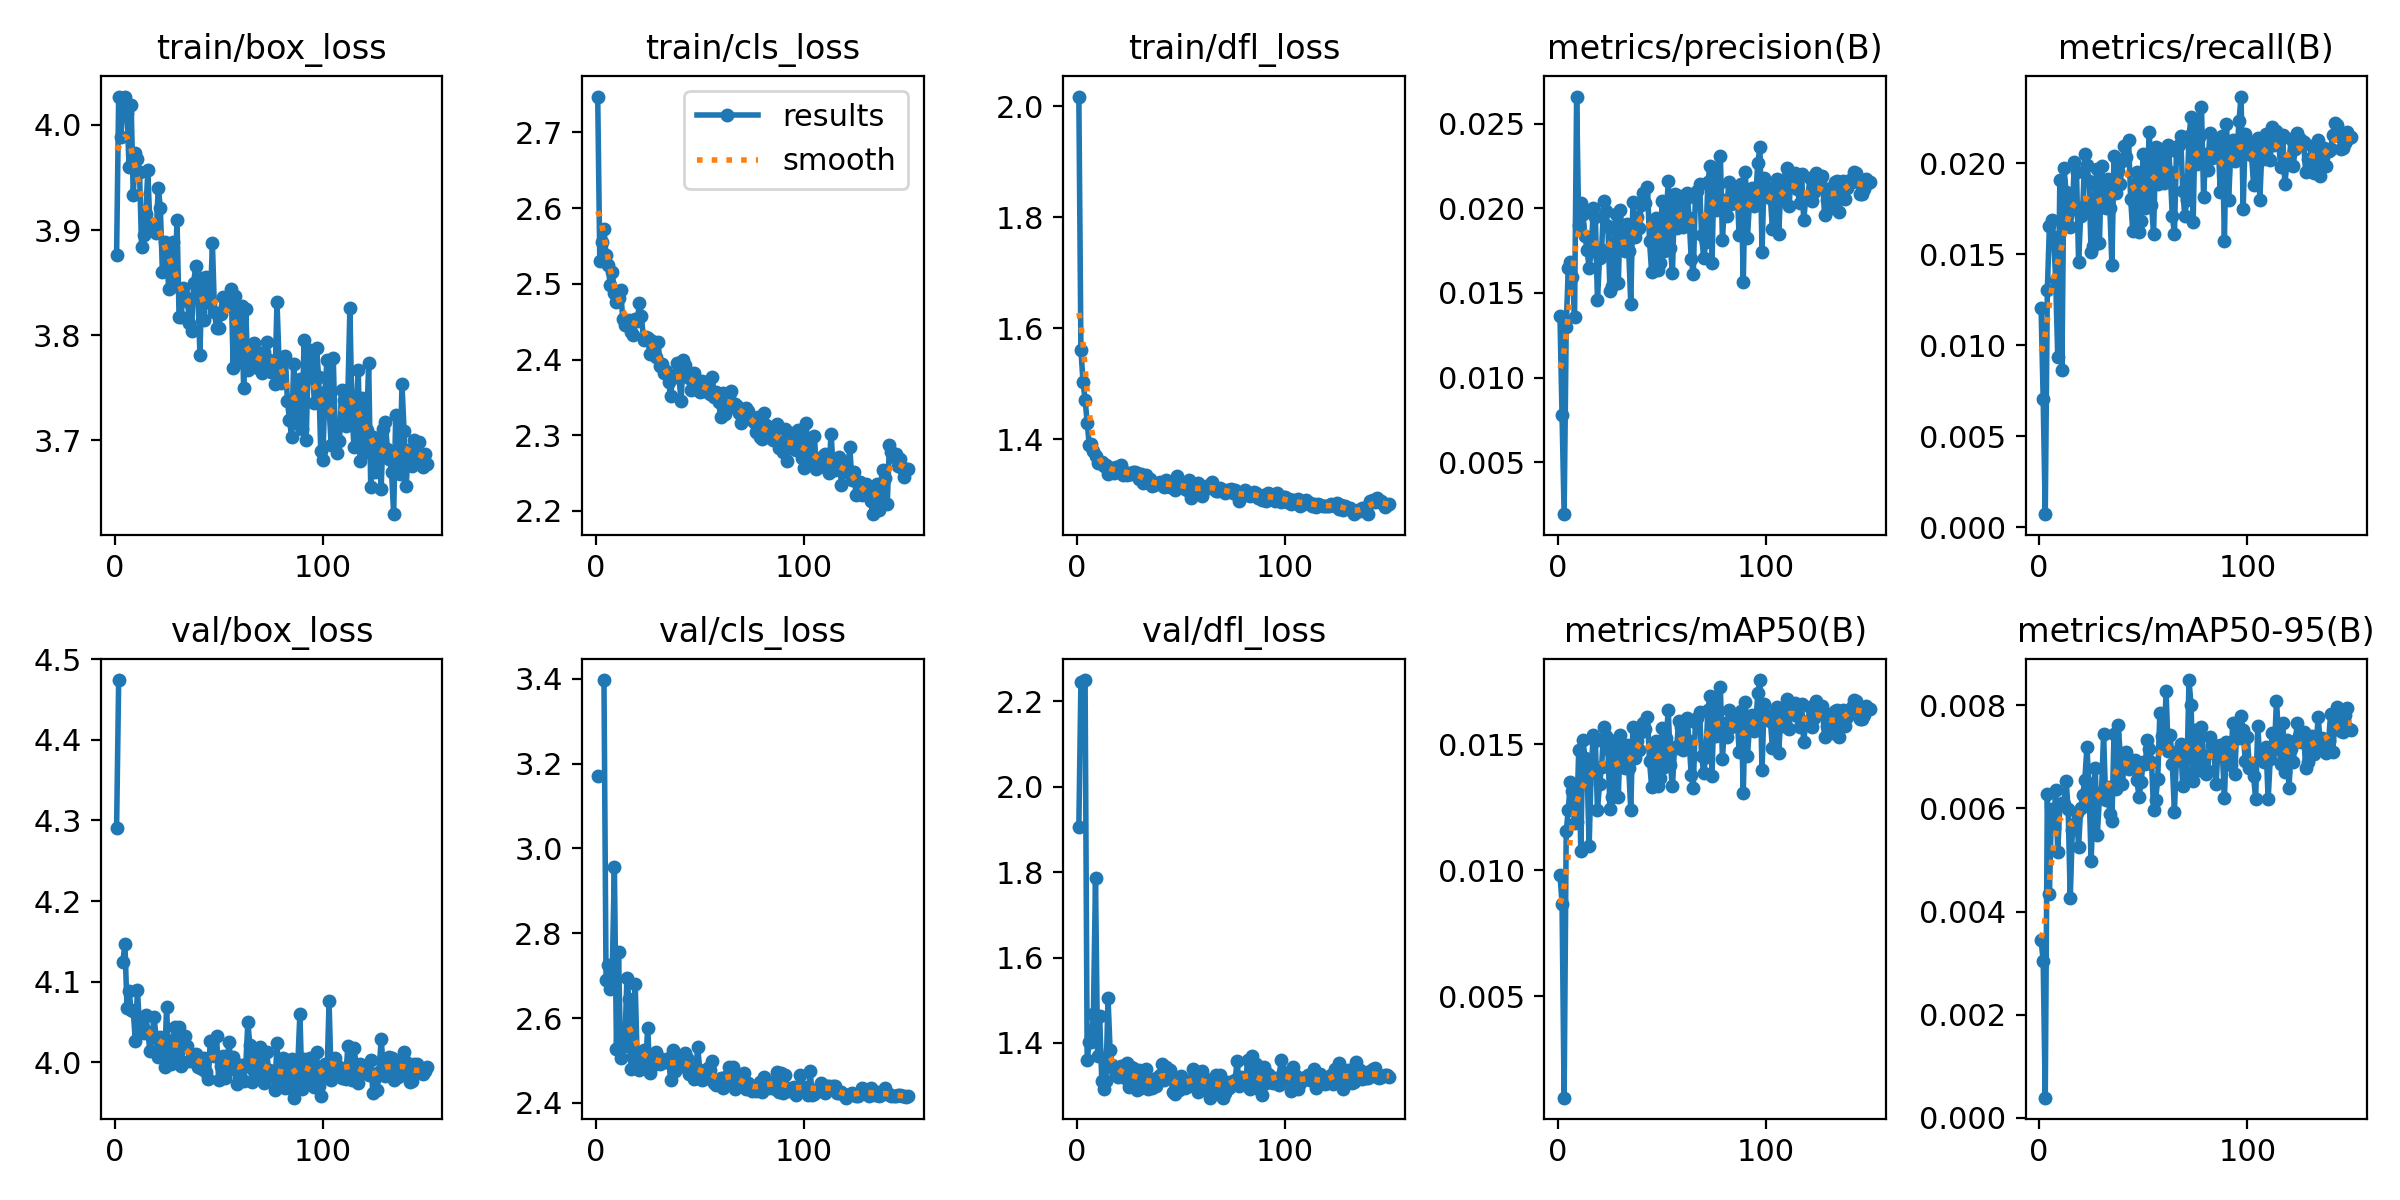

The file beside this chart, header and first rows:
epoch, time, train/box_loss, train/cls_loss, train/dfl_loss, metrics/precision(B), metrics/recall(B), metrics/mAP50(B), metrics/mAP50-95(B), val/box_loss, val/cls_loss, val/dfl_loss, lr/pg0, lr/pg1, lr/pg2
1, 36.11, 3.876, 2.747, 2.017, 0.01362, 0.01203, 0.00983, 0.00344, 4.291, 3.171, 1.906, 0.00065, 0.00065, 0.00065
2, 63.04, 4.027, 2.53, 1.562, 0.00779, 0.00708, 0.00867, 0.00305, 4.474, inf, 2.246, 0.001308, 0.001308, 0.001308
3, 88.49, 3.989, 2.555, 1.504, 0.00192, 0.00073, 0.00096, 0.00039, nan, nan, nan, 0.001957, 0.001957, 0.001957
4, 114.2, 4.017, 2.572, 1.472, 0.01301, 0.01306, 0.01155, 0.00628, 4.124, 3.397, 2.25, 0.00196, 0.00196, 0.00196
5, 141.9, 4.027, 2.538, 1.43, 0.0165, 0.01655, 0.0124, 0.00435, 4.147, 2.69, 1.359, 0.001947, 0.001947, 0.001947
6, 168.4, 4.012, 2.525, 1.39, 0.01682, 0.01687, 0.01351, 0.00598, 4.067, 2.724, 1.403, 0.001934, 0.001934, 0.001934
7, 195.7, 3.96, 2.498, 1.392, 0.01592, 0.01597, 0.01313, 0.00562, 4.088, 2.668, 1.403, 0.001921, 0.001921, 0.001921
8, 223.1, 4.019, 2.516, 1.379, 0.01357, 0.01361, 0.01189, 0.00635, 4.064, 2.715, 1.468, 0.001908, 0.001908, 0.001908
9, 249.6, 3.933, 2.488, 1.371, 0.02661, 0.00937, 0.01192, 0.00515, 4.063, 2.955, 1.787, 0.001894, 0.001894, 0.001894
10, 276.4, 3.973, 2.476, 1.357, 0.01904, 0.0191, 0.01476, 0.00606, 4.026, 2.527, 1.37, 0.001881, 0.001881, 0.001881
11, 302.9, 3.968, 2.481, 1.357, 0.02032, 0.00866, 0.01076, 0.0061, 4.09, 2.755, 1.462, 0.001868, 0.001868, 0.001868
12, 330.3, 3.956, 2.492, 1.36, 0.01968, 0.01975, 0.01519, 0.00608, 4.045, 2.505, 1.312, 0.001855, 0.001855, 0.001855
13, 356.3, 3.884, 2.454, 1.353, 0.01835, 0.01842, 0.01446, 0.00654, 4.042, 2.563, 1.291, 0.001842, 0.001842, 0.001842
14, 384, 3.896, 2.445, 1.354, 0.01756, 0.01762, 0.01404, 0.00598, 4.036, 2.533, 1.311, 0.001828, 0.001828, 0.001828
15, 411, 3.915, 2.448, 1.339, 0.01647, 0.01653, 0.01097, 0.00426, 4.059, 2.694, 1.506, 0.001815, 0.001815, 0.001815
16, 438, 3.957, 2.452, 1.342, 0.01746, 0.01752, 0.01405, 0.00559, 4.038, 2.644, 1.384, 0.001802, 0.001802, 0.001802
17, 465.1, 3.903, 2.436, 1.348, 0.02002, 0.02009, 0.01539, 0.0057, 4.013, 2.479, 1.349, 0.001789, 0.001789, 0.001789
18, 491.3, 3.905, 2.432, 1.34, 0.01949, 0.01955, 0.01512, 0.00591, 4.032, 2.51, 1.339, 0.001776, 0.001776, 0.001776
19, 518.7, 3.899, 2.453, 1.35, 0.01456, 0.0146, 0.01238, 0.00526, 4.056, 2.68, 1.328, 0.001762, 0.001762, 0.001762
20, 544.6, 3.898, 2.451, 1.347, 0.01705, 0.01711, 0.01344, 0.006, 4.029, 2.489, 1.319, 0.001749, 0.001749, 0.001749
21, 572.5, 3.94, 2.475, 1.355, 0.01754, 0.0176, 0.01411, 0.00627, 4.007, 2.477, 1.345, 0.001736, 0.001736, 0.001736
22, 599.2, 3.921, 2.457, 1.336, 0.02045, 0.02052, 0.01568, 0.00656, 4.031, 2.494, 1.322, 0.001723, 0.001723, 0.001723
23, 625.7, 3.86, 2.425, 1.341, 0.01983, 0.0199, 0.01532, 0.00719, 4.028, 2.526, 1.319, 0.00171, 0.00171, 0.00171
24, 652.7, 3.889, 2.43, 1.335, 0.01895, 0.01902, 0.01482, 0.00644, 3.994, 2.489, 1.353, 0.001696, 0.001696, 0.001696
25, 680.2, 3.881, 2.429, 1.338, 0.01509, 0.01514, 0.01244, 0.00498, 4.068, 2.577, 1.297, 0.001683, 0.001683, 0.001683
26, 707, 3.844, 2.407, 1.338, 0.01543, 0.01548, 0.01291, 0.00598, 4.001, 2.471, 1.343, 0.00167, 0.00167, 0.00167
27, 732.6, 3.87, 2.424, 1.341, 0.01878, 0.01885, 0.01479, 0.00679, 3.997, 2.486, 1.341, 0.001657, 0.001657, 0.001657
28, 760, 3.888, 2.42, 1.342, 0.01964, 0.0197, 0.01517, 0.00549, 4.027, 2.495, 1.319, 0.001644, 0.001644, 0.001644
29, 786.3, 3.847, 2.404, 1.34, 0.01556, 0.01561, 0.01293, 0.0062, 4.044, 2.52, 1.29, 0.00163, 0.00163, 0.00163
30, 813.8, 3.909, 2.423, 1.329, 0.01991, 0.01987, 0.01539, 0.00632, 4.008, 2.495, 1.337, 0.001617, 0.001617, 0.001617
31, 841, 3.817, 2.391, 1.339, 0.01825, 0.01831, 0.01446, 0.00744, 4.044, 2.492, 1.294, 0.001604, 0.001604, 0.001604
32, 867.6, 3.817, 2.394, 1.322, 0.0175, 0.01756, 0.01407, 0.00617, 3.995, 2.502, 1.335, 0.001591, 0.001591, 0.001591
33, 894.5, 3.845, 2.383, 1.336, 0.01908, 0.01915, 0.01496, 0.00641, 4.021, 2.502, 1.339, 0.001578, 0.001578, 0.001578
34, 920.6, 3.836, 2.385, 1.325, 0.0175, 0.01756, 0.01406, 0.0059, 4.032, 2.496, 1.293, 0.001564, 0.001564, 0.001564
35, 948.2, 3.833, 2.37, 1.329, 0.01434, 0.01439, 0.01239, 0.00575, 4.019, 2.506, 1.296, 0.001551, 0.001551, 0.001551
36, 975.1, 3.812, 2.352, 1.317, 0.02035, 0.02041, 0.01571, 0.00744, 4.001, 2.453, 1.295, 0.001538, 0.001538, 0.001538
37, 1002, 3.804, 2.377, 1.318, 0.01831, 0.01837, 0.01447, 0.00637, 4.002, 2.523, 1.315, 0.001525, 0.001525, 0.001525
38, 1029, 3.85, 2.376, 1.319, 0.01951, 0.01957, 0.01515, 0.00762, 4.009, 2.476, 1.298, 0.001512, 0.001512, 0.001512
39, 1055, 3.866, 2.395, 1.322, 0.01885, 0.01887, 0.01477, 0.00704, 4.01, 2.514, 1.32, 0.001498, 0.001498, 0.001498
40, 1082, 3.842, 2.377, 1.324, 0.02021, 0.02011, 0.01549, 0.00648, 3.993, 2.484, 1.326, 0.001485, 0.001485, 0.001485
41, 1109, 3.782, 2.345, 1.321, 0.0209, 0.02097, 0.01587, 0.0069, 3.999, 2.489, 1.35, 0.001472, 0.001472, 0.001472
42, 1136, 3.855, 2.399, 1.314, 0.0203, 0.02037, 0.01562, 0.00709, 3.992, 2.502, 1.314, 0.001459, 0.001459, 0.001459
43, 1163, 3.814, 2.393, 1.328, 0.02124, 0.02131, 0.01609, 0.00677, 4.005, 2.518, 1.344, 0.001446, 0.001446, 0.001446
44, 1191, 3.856, 2.378, 1.318, 0.01805, 0.01803, 0.01433, 0.00691, 3.987, 2.506, 1.329, 0.001432, 0.001432, 0.001432
45, 1218, 3.835, 2.376, 1.315, 0.01624, 0.01629, 0.01332, 0.0069, 3.979, 2.469, 1.336, 0.001419, 0.001419, 0.001419
46, 1245, 3.831, 2.36, 1.316, 0.01882, 0.01889, 0.01475, 0.00693, 4.027, 2.482, 1.285, 0.001406, 0.001406, 0.001406
47, 1273, 3.887, 2.383, 1.31, 0.01944, 0.01951, 0.01513, 0.00655, 4.025, 2.455, 1.28, 0.001393, 0.001393, 0.001393
48, 1299, 3.822, 2.373, 1.334, 0.01638, 0.01625, 0.01336, 0.00622, 4.007, 2.474, 1.313, 0.00138, 0.00138, 0.00138
49, 1326, 3.807, 2.36, 1.318, 0.01678, 0.01681, 0.01367, 0.00651, 4.032, 2.531, 1.29, 0.001366, 0.001366, 0.001366
50, 1352, 3.807, 2.357, 1.32, 0.02045, 0.02052, 0.01566, 0.0069, 3.977, 2.478, 1.322, 0.001353, 0.001353, 0.001353
51, 1379, 3.821, 2.372, 1.317, 0.0175, 0.01756, 0.01411, 0.00686, 3.996, 2.454, 1.312, 0.00134, 0.00134, 0.00134
52, 1406, 3.836, 2.359, 1.31, 0.01956, 0.01957, 0.01527, 0.00733, 4.008, 2.456, 1.295, 0.001327, 0.001327, 0.001327
53, 1432, 3.828, 2.366, 1.31, 0.02162, 0.0217, 0.01636, 0.00716, 3.98, 2.465, 1.308, 0.001314, 0.001314, 0.001314
54, 1459, 3.828, 2.364, 1.328, 0.01767, 0.01773, 0.01417, 0.00691, 3.998, 2.483, 1.299, 0.0013, 0.0013, 0.0013
55, 1486, 3.83, 2.354, 1.294, 0.01617, 0.01612, 0.01333, 0.00597, 4.025, 2.476, 1.314, 0.001287, 0.001287, 0.001287
56, 1513, 3.844, 2.377, 1.312, 0.02083, 0.0209, 0.0149, 0.00617, 3.992, 2.499, 1.34, 0.001274, 0.001274, 0.001274
57, 1540, 3.769, 2.351, 1.315, 0.01882, 0.01887, 0.01484, 0.00658, 4.006, 2.446, 1.318, 0.001261, 0.001261, 0.001261
58, 1568, 3.838, 2.358, 1.321, 0.02073, 0.0208, 0.01595, 0.00785, 3.998, 2.443, 1.286, 0.001248, 0.001248, 0.001248
59, 1595, 3.821, 2.344, 1.309, 0.02041, 0.02047, 0.01569, 0.0074, 3.972, 2.449, 1.326, 0.001234, 0.001234, 0.001234
60, 1621, 3.775, 2.325, 1.299, 0.01887, 0.01893, 0.01478, 0.00719, 3.98, 2.459, 1.334, 0.001221, 0.001221, 0.001221
... 90 more rows
